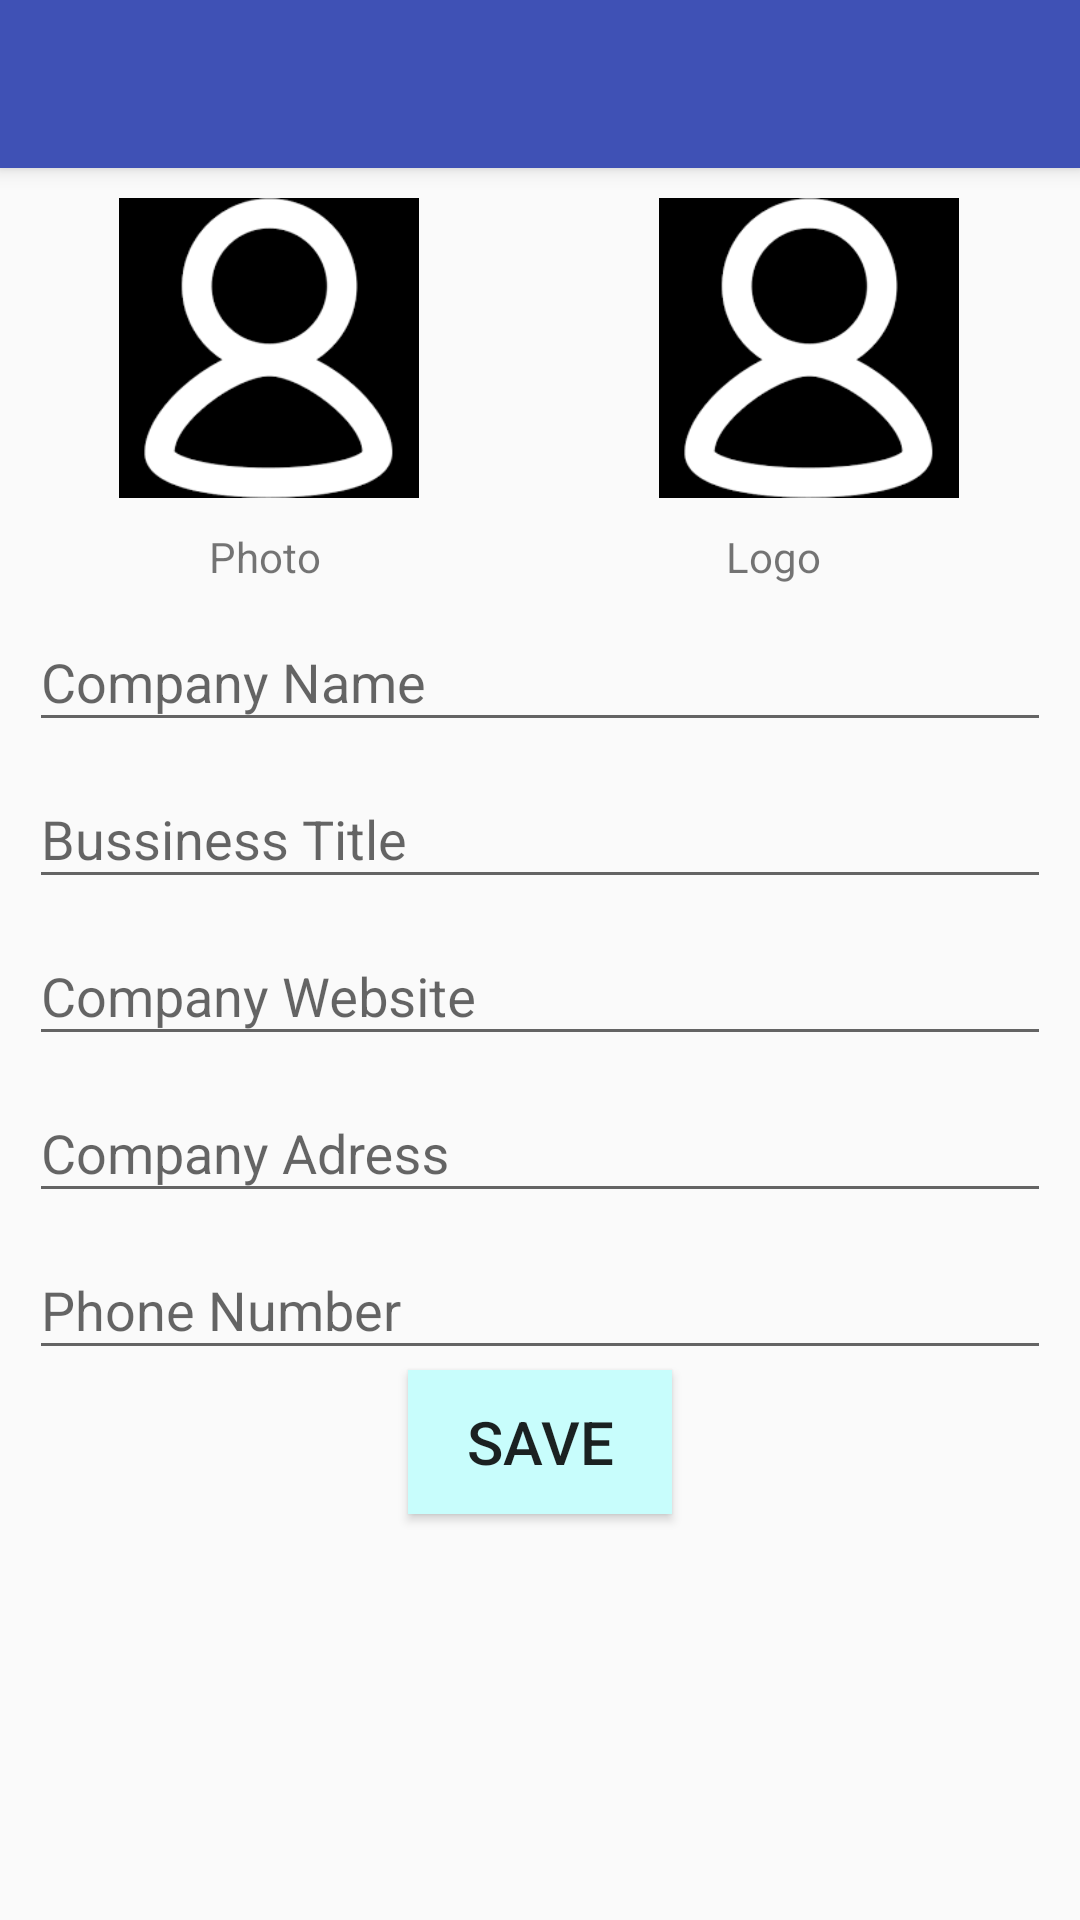

Produce the Android XML layout that renders to this screen, including the resource entries it uses.
<!-- AndroidManifest.xml: application theme AppTheme -->
<!-- res/layout/activity_enter_detals.xml -->
<?xml version="1.0" encoding="utf-8"?>
<android.support.design.widget.CoordinatorLayout xmlns:android="http://schemas.android.com/apk/res/android"
    xmlns:app="http://schemas.android.com/apk/res-auto"
    xmlns:tools="http://schemas.android.com/tools"
    android:layout_width="match_parent"
    android:layout_height="match_parent"
    android:fitsSystemWindows="true"
    tools:context="com.example.niki.newapp.EnterDetals">

    <android.support.design.widget.AppBarLayout
        android:layout_width="match_parent"
        android:layout_height="wrap_content"
        android:theme="@style/AppTheme.AppBarOverlay">

        <android.support.v7.widget.Toolbar
            android:id="@+id/toolbar"
            android:layout_width="match_parent"
            android:layout_height="?attr/actionBarSize"
            android:background="?attr/colorPrimary"
            app:popupTheme="@style/AppTheme.PopupOverlay" />

    </android.support.design.widget.AppBarLayout>

    <include layout="@layout/content_enter_detals" />


</android.support.design.widget.CoordinatorLayout>
<!-- res/layout/content_enter_detals.xml (included above) -->
<?xml version="1.0" encoding="utf-8"?>
<LinearLayout xmlns:android="http://schemas.android.com/apk/res/android"
    xmlns:app="http://schemas.android.com/apk/res-auto"
    xmlns:tools="http://schemas.android.com/tools"
    android:layout_width="match_parent"
    android:layout_height="match_parent"
    android:paddingBottom="@dimen/activity_vertical_margin"
    android:paddingLeft="@dimen/activity_horizontal_margin"
    android:paddingRight="@dimen/activity_horizontal_margin"
    android:paddingTop="@dimen/activity_vertical_margin"
    app:layout_behavior="@string/appbar_scrolling_view_behavior"
    tools:context="com.example.niki.newapp.EnterDetals"
    android:orientation="vertical"
    tools:showIn="@layout/activity_enter_detals">
    <LinearLayout android:layout_height="wrap_content"
        android:layout_width="match_parent"
        android:orientation="horizontal">
        <ImageView
            android:layout_width="100dp"
            android:layout_marginLeft="40dp"
            android:id="@+id/persnphoto"
            android:src="@drawable/images"
            android:layout_marginTop="10dp"
            android:layout_marginRight="40dp"
            android:layout_height="100dp"
            android:onClick="choosePhotoFromGallery"
            android:elevation="10dp" />

        <ImageView
            android:layout_width="100dp"
            android:layout_marginLeft="40dp"
            android:id="@+id/logo"
            android:src="@drawable/images"
            android:layout_marginTop="10dp"
            android:layout_height="100dp"
            android:onClick="chooseLogoFromGallery"
            android:elevation="10dp" />

    </LinearLayout>

    <LinearLayout android:layout_height="wrap_content"
        android:layout_width="match_parent"
        android:orientation="horizontal">
        <TextView
            android:layout_width="wrap_content"
            android:id="@+id/txt_phto"
            android:layout_marginTop="10dp"
            android:layout_marginLeft="70dp"
            android:text="Photo"
            android:layout_height="wrap_content"/>

        <TextView
            android:layout_width="wrap_content"
            android:layout_marginLeft="135dp"
            android:id="@+id/txt_logo"
            android:text="Logo"
            android:layout_marginTop="10dp"
            android:layout_marginRight="40dp"
            android:layout_height="wrap_content" />

    </LinearLayout>
    <android.support.design.widget.TextInputLayout
        android:layout_width="match_parent"
        android:layout_height="wrap_content"
        android:id="@+id/etView1">
    <android.support.design.widget.TextInputEditText
        android:layout_width="match_parent"
        android:layout_height="wrap_content"
        android:inputType="textPersonName"
        android:hint="Company Name"
        android:layout_marginLeft="10dp"
        android:layout_marginRight="10dp"
        android:id="@+id/cmpny_name" />
    </android.support.design.widget.TextInputLayout>
    <android.support.design.widget.TextInputLayout
        android:layout_width="match_parent"
        android:layout_height="wrap_content"
        android:id="@+id/etView2">
    <android.support.design.widget.TextInputEditText
        android:layout_width="match_parent"
        android:layout_height="wrap_content"
        android:inputType="textPersonName"
        android:hint="Bussiness Title"
        android:layout_marginLeft="10dp"
        android:layout_marginRight="10dp"
        android:id="@+id/bsns_title" />
    </android.support.design.widget.TextInputLayout>

    <android.support.design.widget.TextInputLayout
        android:layout_width="match_parent"
        android:layout_height="wrap_content"
        android:id="@+id/etView3">
    <android.support.design.widget.TextInputEditText
        android:layout_width="match_parent"
        android:layout_height="wrap_content"
        android:id="@+id/website"
        android:inputType="text"
        android:hint="Company Website"
        android:layout_marginLeft="10dp"
        android:layout_marginRight="10dp"/>
    </android.support.design.widget.TextInputLayout>

    <android.support.design.widget.TextInputLayout
        android:layout_width="match_parent"
        android:layout_height="wrap_content"
        android:id="@+id/etView4">
    <android.support.design.widget.TextInputEditText
        android:layout_width="match_parent"
        android:layout_height="wrap_content"
        android:inputType="text"
        android:ems="10"
        android:layout_marginLeft="10dp"
        android:layout_marginRight="10dp"
        android:id="@+id/cmpny_adress"
        android:hint="Company Adress" />
    </android.support.design.widget.TextInputLayout>

    <android.support.design.widget.TextInputLayout
        android:layout_width="match_parent"
        android:layout_height="wrap_content"
        android:id="@+id/etView5">
    <android.support.design.widget.TextInputEditText
        android:layout_width="match_parent"
        android:layout_height="wrap_content"
        android:inputType="phone"
        android:layout_marginLeft="10dp"
        android:layout_marginRight="10dp"
        android:hint="Phone Number"
        android:ems="10"
        android:id="@+id/phoneNum" />
    </android.support.design.widget.TextInputLayout>

    <Button
            android:layout_width="wrap_content"
            android:layout_height="wrap_content"
            android:text="SAVE"
            android:id="@+id/save"
            android:padding="10dp"
            android:textSize="20sp"
            android:background="@drawable/ripple"
            android:foreground="?android:attr/selectableItemBackground"
            android:layout_gravity="center"
            android:layout_centerHorizontal="true" />

</LinearLayout>
<!-- resources referenced by this layout -->
<resources>
  <!-- drawable images: png bitmap (drawable, 3016 bytes) -->
  <!-- drawable ripple (drawable) -->
  <?xml version="1.0" encoding="utf-8"?>
  <ripple xmlns:android="http://schemas.android.com/apk/res/android"
      android:color="#FFC8FDFC" >
      <item android:drawable="@drawable/background">
      </item>
  </ripple>
  <style name="AppTheme.AppBarOverlay" parent="ThemeOverlay.AppCompat.Dark.ActionBar" />
  <style name="AppTheme.PopupOverlay" parent="ThemeOverlay.AppCompat.Light" />
  <style name="AppTheme" parent="AppTheme.Base">
          
  
      </style>
  <!-- drawable background (drawable) -->
  <?xml version="1.0" encoding="utf-8"?>
  <shape xmlns:android="http://schemas.android.com/apk/res/android" >
      <solid android:color="#FFC8FDFC" />
      
  </shape>
  <style name="AppTheme.Base" parent="Theme.AppCompat.Light.NoActionBar">
          <item name="colorPrimary">@color/colorPrimary</item>
          <item name="colorPrimaryDark">@color/colorPrimaryDark</item>
          <item name="colorAccent">@color/colorAccent</item>
          <item name="windowActionBar">false</item>
          <item name="windowNoTitle">true</item>
      </style>
  <color name="colorPrimary">#3F51B5</color>
  <color name="colorPrimaryDark">#303F9F</color>
  <color name="colorAccent">#FF4081</color>
</resources>
